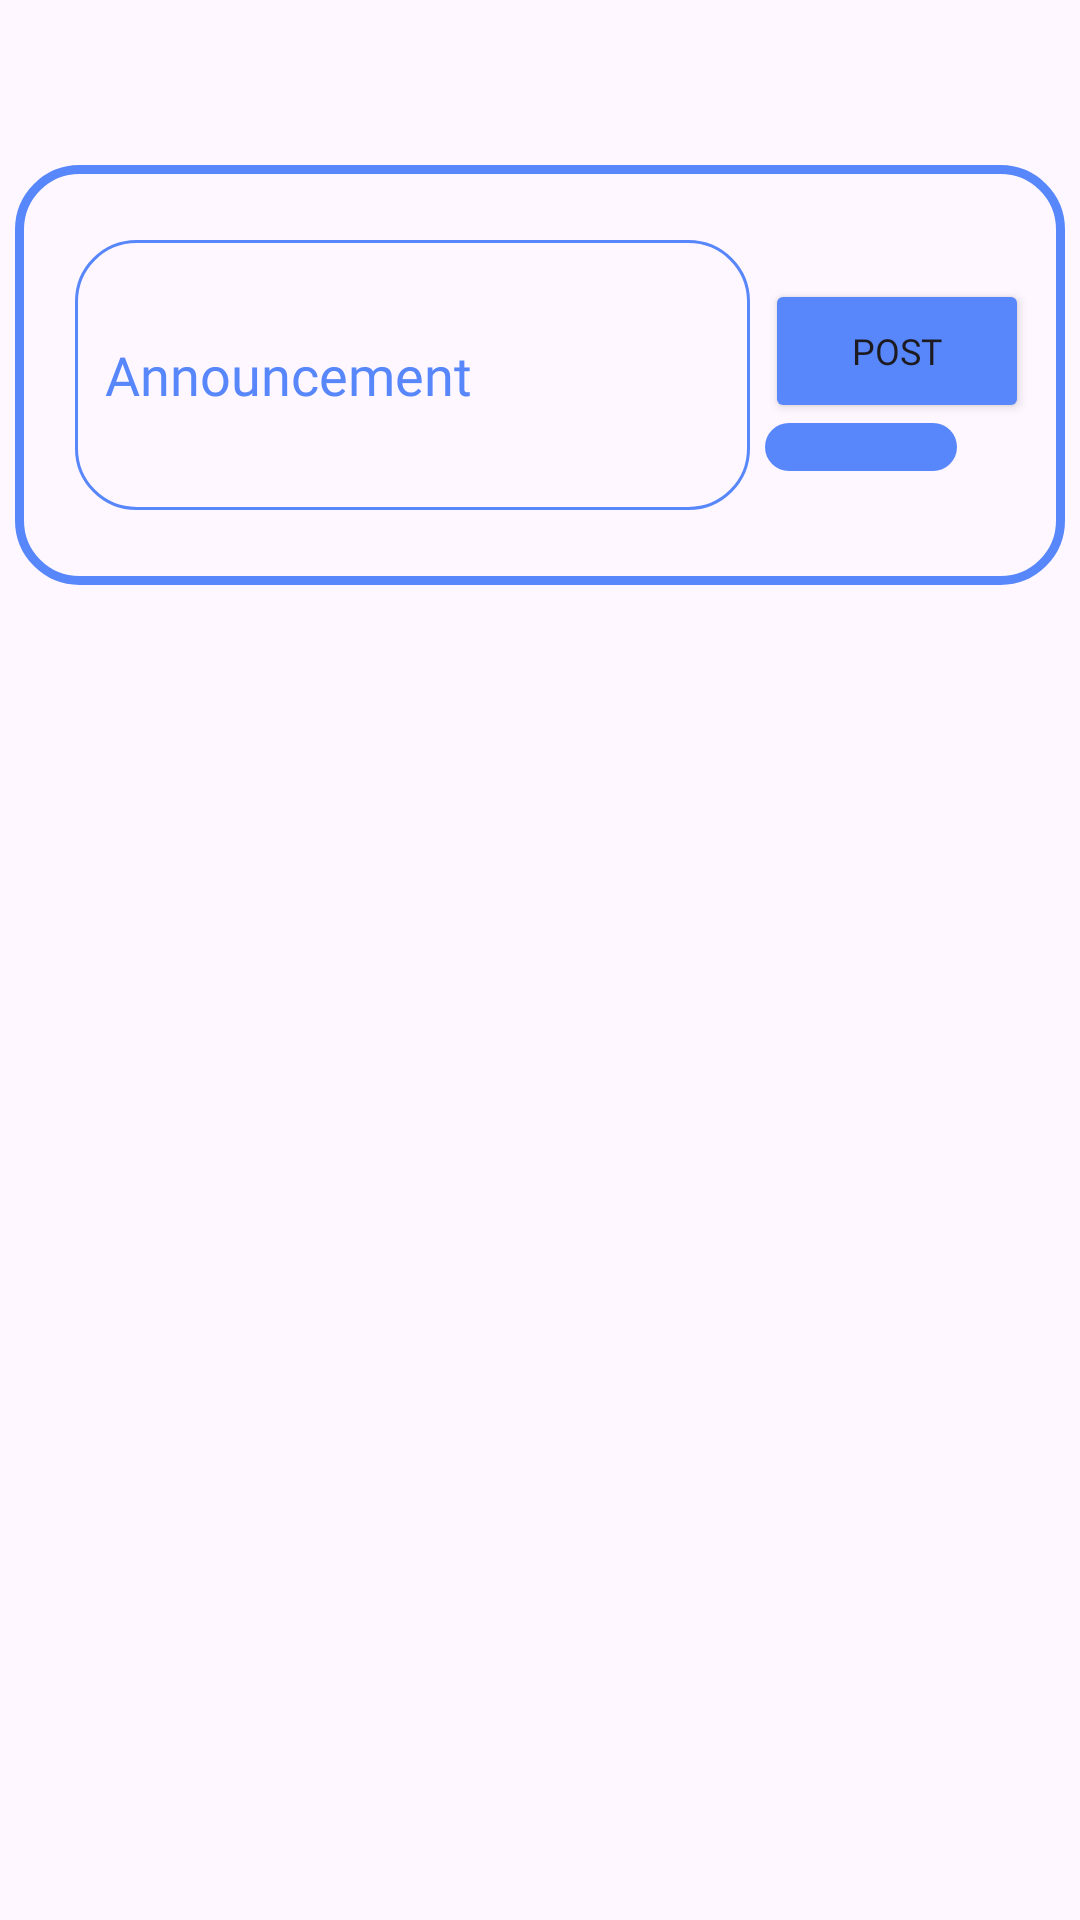

Reconstruct the res/layout file that produces this screen, plus the resources it refers to.
<!-- AndroidManifest.xml: application theme Theme.YouthSync -->
<!-- res/layout/fragment_admin_home.xml -->
<?xml version="1.0" encoding="utf-8"?>
<FrameLayout xmlns:android="http://schemas.android.com/apk/res/android"
    xmlns:app="http://schemas.android.com/apk/res-auto"
    xmlns:tools="http://schemas.android.com/tools"
    android:layout_width="match_parent"
    android:layout_height="match_parent"
    tools:context=".AdminHomeFragment">

        <TextView
            android:id="@+id/upperName"
            android:layout_width="match_parent"
            android:layout_height="wrap_content"
            android:layout_margin="10dp"
            android:paddingStart="10dp"
            android:fontFamily="@font/shrikhan"
            android:textSize="20dp"
            android:textColor="@color/bg"
            android:textStyle="bold"
            app:layout_constraintBottom_toTopOf="@+id/linearLayout"
            app:layout_constraintStart_toStartOf="parent"
            app:layout_constraintTop_toTopOf="parent" />

        <LinearLayout
            android:id="@+id/linearLayout"
            android:layout_width="350dp"
            android:layout_height="140dp"
            android:background="@drawable/etborder"
            android:orientation="horizontal"
            android:layout_marginTop="55dp"
            android:layout_gravity="center|top">
            <EditText
                android:id="@+id/createAnnouncement"
                android:layout_width="225dp"
                android:layout_height="90dp"
                android:layout_marginStart="20dp"
                android:layout_marginTop="25dp"
                android:background="@drawable/thin_et_border"
                android:fontFamily="@font/glacial"
                android:hint="Announcement"
                android:textColor="@color/bg"
                android:padding="10dp"
                android:textColorHint="@color/bg"/>

            <LinearLayout
                android:layout_width="wrap_content"
                android:layout_height="wrap_content"
                android:layout_gravity="center"
                android:paddingStart="5dp"
                android:orientation="vertical">
                <Button
                    android:id="@+id/btnPost"
                    android:layout_width="wrap_content"
                    android:layout_height="wrap_content"
                    android:text="Post"
                    android:textSize="12sp"
                    android:fontFamily="@font/lovelo"
                    android:backgroundTint="@color/bg"/>
                <ImageButton
                    android:id="@+id/btnAddImage"
                    android:layout_width="wrap_content"
                    android:layout_height="wrap_content"
                    android:paddingTop="8dp"
                    android:paddingBottom="8dp"
                    android:paddingStart="32dp"
                    android:paddingEnd="32dp"
                    android:src="@drawable/baseline_add_a_photo_24"
                    android:background="@drawable/imagebtn" />
            </LinearLayout>


     </LinearLayout>


    <ScrollView
        android:layout_width="match_parent"
        android:layout_height="match_parent"
        android:scrollbars="none"
        android:layout_marginTop="205dp">
        <LinearLayout
            android:id="@+id/announcementsContainer"
            android:layout_width="match_parent"
            android:layout_height="wrap_content"
            android:orientation="vertical" />

    </ScrollView>

</FrameLayout>
<!-- resources referenced by this layout -->
<resources>
  <color name="bg">#5887FB</color>
  <!-- drawable etborder (drawable) -->
  <shape xmlns:android="http://schemas.android.com/apk/res/android">
      <solid android:color="@android:color/transparent" /> 
      <stroke
          android:width="3dp"
          android:color="@color/bg" /> 
      <corners android:radius="20dp" /> 
  </shape>
  <!-- drawable imagebtn (drawable) -->
  <?xml version="1.0" encoding="utf-8"?>
  <shape xmlns:android="http://schemas.android.com/apk/res/android" >
      <solid android:color="@color/bg" />
      <corners android:radius="200dp" />
  </shape>
  <!-- drawable thin_et_border (drawable) -->
  <shape xmlns:android="http://schemas.android.com/apk/res/android">
      <solid android:color="@android:color/transparent" /> 
      <stroke
          android:width="1dp"
          android:color="@color/bg" /> 
      <corners android:radius="20dp" /> 
  </shape>
  <style name="Theme.YouthSync" parent="Base.Theme.YouthSync" />
  <style name="Base.Theme.YouthSync" parent="Theme.Material3.DayNight.NoActionBar">
          
          
      </style>
</resources>
